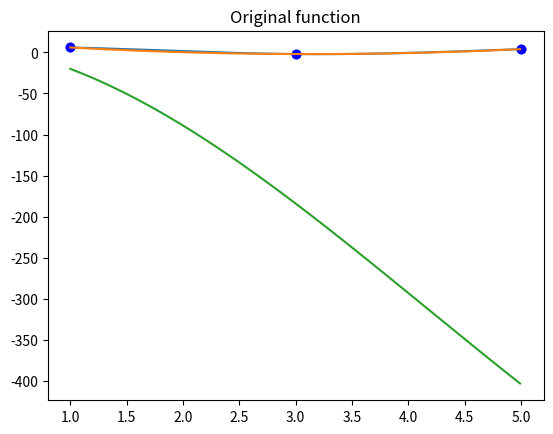

This chart was generated by the following Python code:
import numpy as np
import scipy.linalg
import matplotlib.pyplot as plt


def solve_equations(A, b):
    '''LU factorization with pivoting'''
    M,N = np.shape(A)
    P,L,U = LU_with_pivoting(A) # działa ok

    # x = A \ B
    # x = inv(A) * B
    # x = U \ (L \ (P*b))
    x = np.linalg.lstsq(U, (np.linalg.lstsq(L, (np.dot(P, b)))[0]))[0]
    return x


def LU_with_pivoting(A):
    M, N = np.shape(A)
    U = np.copy(A)
    L = np.eye(N)
    P = np.eye(N)

    # decomposition
    for k in range(M - 1):
        # pivoting
        pivot = max(abs(U[k:M, k]))
        for i in range(k, M):
            if abs(U[i, k]) == pivot:
                ind = i
                break
        #change rows
        U[[k, ind], k:M] = U[[ind, k], k:M]
        L[[k, ind], :k] = L[[ind, k], :k]
        P[[k, ind], :] = P[[ind, k], :]

        for j in range(k+1, M):
            L[j, k] = U[j, k] / U[k, k]
            U[j, k:M] -= L[j, k] * U[k, k:M]

    return P, L, U

def polynomial_interpolation(data):
    x = np.array([i[0] for i in data])[np.newaxis].T
    y = np.array([i[1] for i in data])[np.newaxis].T
    N = len(data)

    #Vandermonde matrix
    V = np.array([[i**n for n in range(N-1, -1, -1)] for i in x]).reshape((N, N))

    a = solve_equations(V, y)
    powers = list(reversed(range(N)))

    def value(x):
        x_n = [x**n for n in powers]
        vals = []
        for i in range(N):
            vals.append(x_n[i]*a[i])
        return sum(vals)

    x_s = np.arange(min(x), max(x), 0.01)
    y_s = value(x_s)
    plt.plot(x, y, 'bo')
    plt.plot(x_s, y_s)
    plt.title("Polynomial interpolation")
    plt.show()

def lagrange_interpolation(data):
    x = np.array([i[0] for i in data])[np.newaxis].T
    y = np.array([i[1] for i in data])[np.newaxis].T
    N = len(data)

    def bases(v):
        bases = []
        for i in range(N):
            base = 1
            for j in range(N):
                if(i!=j):
                    base*=(v-x[j])/(x[i]-x[j])
            bases.append(base)
        return bases

    def value(x):
        base = bases(x)
        vals = []
        for i in range(N):
            vals.append(base[i] * y[i])
        return sum(vals)

    x_s = np.arange(min(x), max(x), 0.01)
    y_s = value(x_s)
    plt.plot(x, y, 'bo')
    plt.plot(x_s, y_s)
    plt.title("Lagrange interpolation")
    plt.show()

def spline_interpolation(data):
    '''degree 3 polynomial'''
    x = np.array([i[0] for i in data])[np.newaxis].T
    y = np.array([i[1] for i in data])[np.newaxis].T
    n = len(data)

    N = 4*(len(data)-1) #size of matrix
    A = np.zeros((N, N))
    b = np.zeros((N, 1))
        #Si - odcinek między punktami xi, a xi+1
        #h = xi+1 - xi
        #A = np.array([[1,   0,   0,   0,   0,   0,   0,   0],
        #              [1,   h,h**2,h**3,   0,   0,   0,   0],
        #              [0,   0,   0,   0,   1,   0,   0,   0],
        #              [0,   0,   0,   0,   1,   h,h**2,h**3],
        #              [0,   1, 2*h,3*h**2, 0,  -1,   0,   0],
        #              [0,   0,   2, 6*h,   0,   0,  -2,   0],
        #              [0,   0,   1,   0,   0,   0,   0,   0],
        #              [0,   0,   0,   0,   0,   0,   2, 6*h]], dtype=np.float64)
        #b = np.array([y[i,0], y[i+1], y[i+1], y[i+2], 0, 0, 0, 0])[np.newaxis].T

    A[0,0] = 1.0
    b[0] = y[0]
    A[1,2] = 2.0

    h = x[1]-x[0]
    A[1,1] = 1.0
    A[1,2] = 2*h
    A[1,3] = 3*h*h
    A[1,5] = -1.

    for i in range(1, n-1):
        h = (x[i] - x[i - 1]);

        A[2 + 4 * (i - 1) + 0][4 * (i - 1) + 0] = 1.0
        A[2 + 4 * (i - 1) + 0][4 * (i - 1) + 1] = h
        A[2 + 4 * (i - 1) + 0][4 * (i - 1) + 2] = h * h
        A[2 + 4 * (i - 1) + 0][4 * (i - 1) + 3] = h * h * h
        b[2 + 4 * (i - 1) + 0] = y[i]

        A[2 + 4 * (i - 1) + 1][4 * i + 0] = 1.0
        b[2 + 4 * (i - 1) + 1] = y[i]

        A[2 + 4 * (i - 1) + 2][4 * (i - 1) + 1] = 1.0
        A[2 + 4 * (i - 1) + 2][4 * (i - 1) + 2] = 2 * h
        A[2 + 4 * (i - 1) + 2][4 * (i - 1) + 3] = 3 * h * h
        A[2 + 4 * (i - 1) + 2][4 * i + 1] = -1.0
        b[2 + 4 * (i - 1) + 2] = 0.0

        A[2 + 4 * (i - 1) + 3][4 * (i - 1) + 2] = 2.0
        A[2 + 4 * (i - 1) + 3][4 * (i - 1) + 3] = 6.0 * h
        A[2 + 4 * (i - 1) + 3][4 * i + 2] = -2.0
        b[2 + 4 * (i - 1) + 3] = 0.0

        for i in range(n-1, n):
            h = (x[i] - x[i - 1]);

            A[2 + 4 * (i - 1) + 0][4 * (i - 1) + 0] = 1.0
            A[2 + 4 * (i - 1) + 0][4 * (i - 1) + 1] = h
            A[2 + 4 * (i - 1) + 0][4 * (i - 1) + 2] = h * h
            A[2 + 4 * (i - 1) + 0][4 * (i - 1) + 3] = h * h * h
            b[2 + 4 * (i - 1) + 0][0] = y[i]

            A[2 + 4 * (i - 1) + 1][4 * (i - 1) + 2] = 2.0
            A[2 + 4 * (i - 1) + 1][4 * (i - 1) + 3] = 6.0 * h
            A[2 + 4 * (i - 1) + 1][0] = 0

    print(A)
    print(b)
    c = solve_equations(A, b)

    print(c)

    def value(v,c):
        for i in range(n-1):
            if v >=x[i] and v<=x[i+1]:
                ca= c[4*i +0]
                cb= c[4*i +1]
                cc= c[4*i +2]
                cd= c[4*i +3]
                S = ca + cb*(v-x[i]) + cc*(v-x[i])**2 + cd*(v-x[i])**3
                return S

    x_s = np.arange(min(x), max(x), 0.01)
    y_s = [value(i, c) for i in x_s]
    plt.plot(x, y, 'bo')
    plt.plot(x_s, y_s)
    plt.title("Spline interpolation")
    plt.show()


def main():
    coords = list(range(-2, 10))
    #points = [(float(x), float(abs(x))) for x in coords]
    #points = [(1., 3.), (3., 7), (8., 10.)]
    points = [(1., 6.), (3., -2.), (5., 4.)]
    #points = [(1., 1.), (2., 8.), (3., 4.), (4., 1.)]
    #points = [(0., 4.), (2., 1.), (3., 6.), (4., 1.)]

    f = lambda x: 2*x**3 - 25*x**2 - 8*x + 11
    #points = [(i, f(i)) for i in range(-2, 10)]

    x = np.array([i[0] for i in points])[np.newaxis].T
    y = np.array([i[1] for i in points])[np.newaxis].T
    spline_interpolation(points)
    lagrange_interpolation(points)

    plt.plot(np.arange(min(x), max(x), 0.01), f(np.arange(min(x), max(x), 0.01)))
    plt.title("Original function")
    plt.show()



if __name__ == "__main__":
    main()